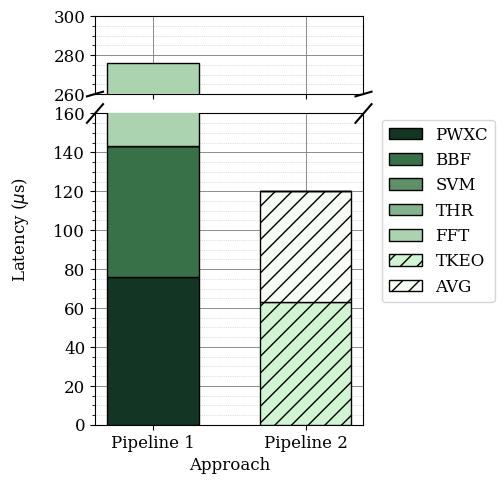

The matplotlib source for this figure: (Note: this script raises an exception after producing the figure.)
import matplotlib.pyplot as plt
from matplotlib.ticker import NullLocator
import numpy as np

# Data
x_labels = ["Pipeline 1", "Pipeline 2"]
pipeline1_labels = ['PWXC', 'BBF', 'SVM', 'THR', 'FFT']
pipeline2_labels = ['TKEO', 'AVG', 'SVM', 'THR']

pipeline1_latency = [75776.0, 67584.0, 14.32, 0.86, 132779.52] # 143375.18, 276154.7
pipeline2_latency = [63078.4, 56852.48, 14.32, 0.86]

pipeline1_latency = [x / 1000 for x in pipeline1_latency] # convert to microseconds
pipeline2_latency = [x / 1000 for x in pipeline2_latency]

# Define colors from a spectrum between specified RGB values
color_map = {
    'PWXC': np.array([0.07058824, 0.20784314, 0.14117647]),
    'BBF': np.array([0.22026144, 0.4379085 , 0.27777778]),
    'SVM': np.array([0.36993464, 0.56797386, 0.41437908]),
    'THR': np.array([0.51960784, 0.69803922, 0.55098039]),
    'FFT': np.array([0.66928105, 0.82810458, 0.6875817 ]),
    'TKEO': np.array([0.81895425, 0.95816993, 0.82418301]),
    'AVG': np.array([0.96862745, 0.98823529, 0.96078431])
}

plt.rcParams.update({'font.size': 12, 'font.family': 'serif'})

# Create the figure and subplots
fig, (ax, ax2) = plt.subplots(2, 1, sharex=True, figsize=(5, 5),
                              gridspec_kw={'height_ratios': [1, 4]})

fig.subplots_adjust(hspace=0.5, top=0.927, left=0.18, right=0.717)

# Increase the size of the diagonal ticks to make the break appear wider
d = 0.03  # Increase this value for wider breaks

# Adjust the plot to render the break marks
kwargs = dict(transform=ax.transAxes, color='k', clip_on=False)
ax.plot((-d, +d), (-d, +d), **kwargs)        # top-left diagonal
ax.plot((1 - d, 1 + d), (-d, +d), **kwargs)  # top-right diagonal

kwargs.update(transform=ax2.transAxes)  # switch to the bottom axes
ax2.plot((-d, +d), (1 - d, 1 + d), **kwargs)  # bottom-left diagonal
ax2.plot((1 - d, 1 + d), (1 - d, 1 + d), **kwargs)  # bottom-right diagonal

# Adjust spacing between subplots if necessary for aesthetics
fig.subplots_adjust(hspace=0.1)  # Increase if more space is needed

# Plotting data with color gradients for both pipelines
bar_handles = []  # Store handles for the legend
for axx in [ax, ax2]:
    pipeline1_bottom = 0
    pipeline2_bottom = 0

    for i, (label, latency) in enumerate(zip(pipeline1_labels, pipeline1_latency)):
        hatch = '//' if label in ['TKEO', 'AVG'] else ''
        bar = axx.bar('Pipeline 1', latency, bottom=pipeline1_bottom, color=color_map[label], edgecolor='black', alpha=1, width=0.6, zorder=3, hatch=hatch)
        if label not in [l for _, l in bar_handles]:  # Add handle only if not already added
            bar_handles.append((bar[0], label))
        pipeline1_bottom += latency

    for i, (label, latency) in enumerate(zip(pipeline2_labels, pipeline2_latency)):
        hatch = '//' if label in ['TKEO', 'AVG'] else ''
        bar = axx.bar('Pipeline 2', latency, bottom=pipeline2_bottom, color=color_map[label], edgecolor='black', alpha=1, width=0.6, zorder=3, hatch=hatch)
        if label not in [l for _, l in bar_handles]:  # Add handle only if not already added
            bar_handles.append((bar[0], label))
        pipeline2_bottom += latency
    
    # Enable major grid lines
    axx.grid(which='major', linestyle='-', linewidth=0.7, color='grey', alpha=0.9)  # Darker line for major grid
    
    # Enable minor grid lines
    axx.minorticks_on()  # Enable minor ticks which are necessary for minor grid lines
    axx.grid(which='minor', linestyle=':', linewidth=0.5, color='grey', alpha=0.5)  # Dotted line for minor grid

    axx.xaxis.set_minor_locator(NullLocator())


# Adjust the split in the y-axis
ax.set_ylim(260, 300)  # upper plot
ax2.set_ylim(0, 160)  # lower plot

# Labels and legend
ax2.set_xlabel("Approach")

# Shared Y-axis label centered vertically
fig.text(0.01, 0.5, 'Latency ($\mu$s)', va='center', rotation='vertical')

ax.legend(handles=[h for h, _ in bar_handles], labels=[l for _, l in bar_handles], loc='center right', bbox_to_anchor=(1.52, -1.5))

plt.savefig('./plots/latency_aggregate.pdf', format='pdf')

plt.show()
